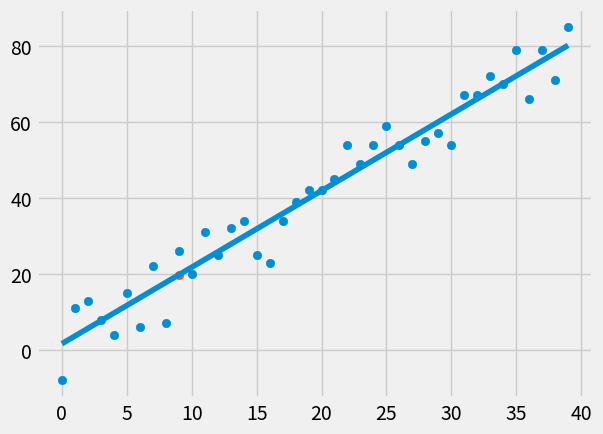

The matplotlib source for this figure:

"""
file: linear_reg.py
[redacted]
My own linear reg algorith
Makes random dataset
Find best b and m values
Minimize loss/error and find best fit line for data and  calculate model confidence
Draw the graph
"""
import numpy as np
from statistics import mean
import matplotlib.pyplot as plt
from matplotlib import style
import random

style.use('fivethirtyeight')
# test data
#Xs = np.array( [1, 2, 3, 4, 5, 6], dtype=np.float64)
#Ys = np.array( [5, 4, 6, 5, 6, 7], dtype=np.float64)
#Xs = np.array( [1, 4, 7, 8, 9, 10], dtype=np.float64)
#Ys = np.array( [3, 2, 3, 5, 7, 8], dtype=np.float64)

def create_dataset(how_many, variance, step=2, correlation=False):
    """
    create random dataset and return it
params:
    :param how_many:
    :param variance:
    :param step:
    :param correlation:
    :return: np.array(xs, dtype=np.float64), np.array(ys, dtype=np.float64)
    """
    val = 1
    ys = []
    for i in range(how_many):
        y = val + random.randrange(-variance, variance)
        ys.append(y)
        if correlation and correlation =='pos':
            val +=step
        elif correlation and correlation =='neg':
            val -=step
    xs = [i for i in range(len(ys))]
    return np.array(xs, dtype=np.float64), np.array(ys, dtype=np.float64)


def find_best_fit_slope_and_intercept(Xs, Ys):
    """
    Find best b and m value for slope for data
:params:
    :param Xs:
    :param Ys:
    :return: m, b
    m is best fit slope
    b is intercept
    """
    m = ( ( (mean(Xs) * mean(Ys)) - mean(Xs * Ys) )/
    ((mean(Xs)*mean(Xs)) - mean(Xs * Xs) ))
    b = mean(Ys) - m * mean(Xs)
    return m, b

def squared_error(ys_org, ys_line):
    """
Minimize squared error/loss and returns it
    :param ys_org:
    :param ys_line:
    :return: squared_error
    """

    return sum((ys_line - ys_org) ** 2)

def coefficient_of_determination(ys_orig, ys_line):
    """
return confidende value for the model calls 'squared_error' function
    :param ys_orig:
    :param ys_line:
    :return: confidence percent
    """
    y_mean_line = [mean(ys_orig) for y in ys_orig]
    squared_error_regr = squared_error(ys_orig, ys_line)
    squared_error_y_mean = squared_error(ys_orig, y_mean_line)
    return 1 - (squared_error_regr / squared_error_y_mean)

# Main function
if __name__ == '__main__':
    Xs, Ys = create_dataset(40, 10, 2, correlation='pos')
    m, b  = find_best_fit_slope_and_intercept(Xs,Ys)
    reg_line =[(m * x) + b for x in Xs]
    #regression_line = [(m*x)+b for x in Xs]
    pre_x = 9 # test predict value x = 9
    pre_y =(m*pre_x) + b # calculates y when x = 9
    r_sq = coefficient_of_determination(Ys, reg_line)
    print('reg', r_sq)
    plt.scatter(Xs, Ys)
    plt.scatter(pre_x, pre_y) # draws predict point to the graph
    plt.plot(Xs, reg_line)
    plt.show()